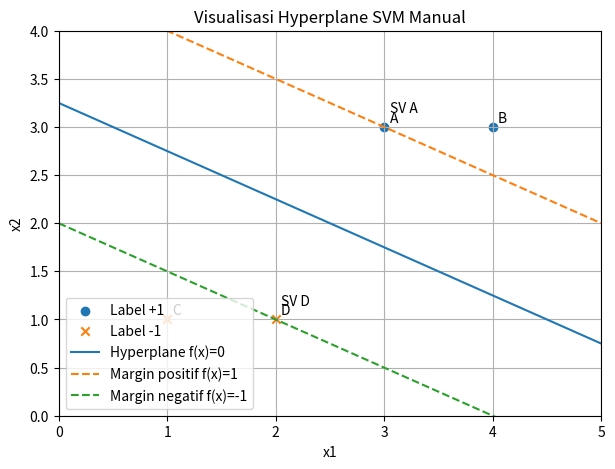

Here is the Python script that generated this plot:
import numpy as np
import matplotlib.pyplot as plt

# Dataset
X = np.array([
    [3, 3],  # A
    [4, 3],  # B
    [1, 1],  # C
    [2, 1]   # D
])

y = np.array([1, 1, -1, -1])
nama_titik = ["A", "B", "C", "D"]

# Hyperplane hasil perhitungan manual
w = np.array([0.4, 0.8])
b = -2.6

# Hitung f(x) dan constraint
f = X @ w + b
constraint = y * f

print("w =", w)
print("b =", b)
print()

print("Hasil verifikasi constraint:")
for i in range(len(X)):
    status = "Support Vector" if abs(constraint[i] - 1) < 1e-9 else "Bukan Support Vector"
    print(
        nama_titik[i],
        "x =", X[i],
        "y =", y[i],
        "f(x) =", round(f[i], 2),
        "y*f(x) =", round(constraint[i], 2),
        status
    )

# Hitung margin
norm_w = np.linalg.norm(w)
margin_satu_sisi = 1 / norm_w
margin_total = 2 / norm_w

print()
print("||w|| =", round(norm_w, 4))
print("Margin satu sisi =", round(margin_satu_sisi, 4))
print("Margin total =", round(margin_total, 4))

# Fungsi garis untuk hyperplane dan margin
x1_line = np.linspace(0, 5, 200)

def garis(c):
    # w1*x1 + w2*x2 + b = c
    return (c - b - w[0] * x1_line) / w[1]

# Plot data
plt.figure(figsize=(7, 5))

plt.scatter(X[y == 1, 0], X[y == 1, 1], marker="o", label="Label +1")
plt.scatter(X[y == -1, 0], X[y == -1, 1], marker="x", label="Label -1")

# Label titik
for i in range(len(X)):
    plt.text(X[i, 0] + 0.05, X[i, 1] + 0.05, nama_titik[i])

# Garis hyperplane dan margin
plt.plot(x1_line, garis(0), label="Hyperplane f(x)=0")
plt.plot(x1_line, garis(1), linestyle="--", label="Margin positif f(x)=1")
plt.plot(x1_line, garis(-1), linestyle="--", label="Margin negatif f(x)=-1")

# Penanda support vector
plt.text(3.05, 3.15, "SV A")
plt.text(2.05, 1.15, "SV D")

plt.xlabel("x1")
plt.ylabel("x2")
plt.title("Visualisasi Hyperplane SVM Manual")
plt.xlim(0, 5)
plt.ylim(0, 4)
plt.grid(True)
plt.legend()
plt.show()
